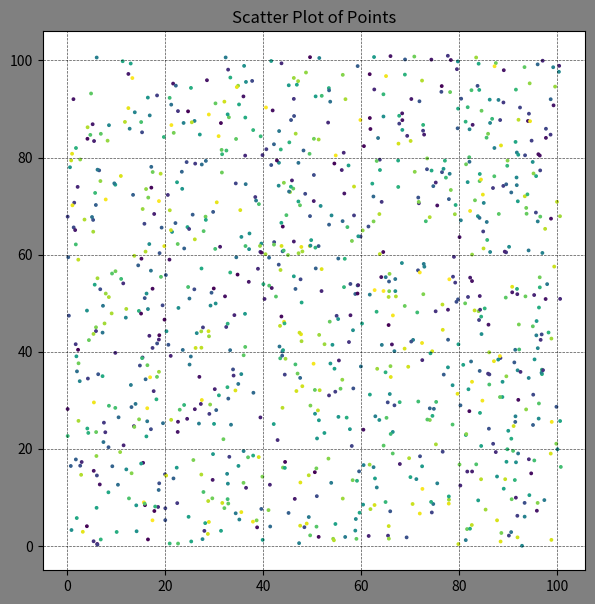

Write the Python code that produced this figure. (Note: this script raises an exception after producing the figure.)
import matplotlib.pyplot as plt
import numpy as np

x_values = np.random.uniform(0, 101, 1000)
y_values = np.random.uniform(0, 101, 1000)

# getting points as (x,y)
final_list = []  # to store required pair of points 
point_list = []
for i in range(len(x_values)):
  point_list.append([round(x_values[i], 2), round(y_values[i], 2)])
np_array = np.array(point_list)
coordinates = np_array.reshape(-1, 2)

fig = plt.figure(figsize=(7, 7))
fig.patch.set_facecolor('grey')
colors = np.random.rand(1000)
# Plot points with customized size and color
plt.scatter(x_values, y_values, s=3, c=colors, marker='o', label='Points')

# Customize the plot
plt.title('Scatter Plot of Points')
# for making grids of size r
plt.grid(True, linestyle='--', linewidth=0.5, alpha=0.7, color='k')

custom_xticks = np.arange(0, 101, r)
custom_yticks = np.arange(0, 101, r)

plt.xticks(custom_xticks)
plt.yticks(custom_yticks)

plt.legend()  # Show legend if you have labels


for point in coordinates:
  x, y = point
  # CASE:1
  # Those points that lie exactly inside grids
  if (x % r != 0 and y % r != 0):
    x_grid = int(np.floor(x / r))
    y_grid = int(np.floor(y / r))
    points_in_surrounding_grids = coordinates[
        (coordinates[:, 0] >= (x_grid - 1) * r)
        & (coordinates[:, 0] < (x_grid + 2) * r) & (coordinates[:, 1] >=
                                                    (y_grid - 1) * r) &
        (coordinates[:, 1] < (y_grid + 2) * r) & (coordinates[:, 0] != x) &
        (coordinates[:, 1] != y)]
    for surrounding_point in points_in_surrounding_grids:
      x_surrounding, y_surrounding = surrounding_point
      dist = np.sqrt((x - x_surrounding)**2 + (y - y_surrounding)**2)
      if dist <= d:
        final_list.append([(x, y), (x_surrounding, y_surrounding)])
      # CASE:2
      # points that lie on intersection of grid line
  elif (x % r == 0 and y % r == 0):
    x_grid = int(np.floor(x / r))
    y_grid = int(np.floor(y / r))
    points_in_surrounding_grids = coordinates[
        (coordinates[:, 0] >= (x_grid - 1) * r)
        & (coordinates[:, 0] < (x_grid + 1) * r) & (coordinates[:, 1] >=
                                                    (y_grid - 1) * r) &
        (coordinates[:, 1] < (y_grid + 1) * r) & (coordinates[:, 0] != x) &
        (coordinates[:, 1] != y)]
    for surrounding_point in points_in_surrounding_grids:
      x_surrounding, y_surrounding = surrounding_point
      dist = np.sqrt((x - x_surrounding)**2 + (y - y_surrounding)**2)
      if dist <= d:
        final_list.append([(x, y), (x_surrounding, y_surrounding)])
      # CASE:3
      #  points that lie on horizontal grid line
  elif (x % r != 0 and y % r == 0):
    x_grid = int(np.floor(x / r))
    y_grid = int(np.floor(y / r))
    points_in_surrounding_grids = coordinates[
        (coordinates[:, 0] >= (x_grid - 1) * r)
        & (coordinates[:, 0] < (x_grid + 2) * r) & (coordinates[:, 1] >=
                                                    (y_grid - 1) * r) &
        (coordinates[:, 1] < (y_grid + 1) * r) & (coordinates[:, 0] != x) &
        (coordinates[:, 1] != y)]
    for surrounding_point in points_in_surrounding_grids:
      x_surrounding, y_surrounding = surrounding_point
      dist = np.sqrt((x - x_surrounding)**2 + (y - y_surrounding)**2)
      if dist <= d:
        final_list.append([(x, y), (x_surrounding, y_surrounding)])
        # CASE:4
        # points that lie on vertical grid line
  elif (x % r == 0 and y % r != 0):
    x_grid = int(np.floor(x / r))
    y_grid = int(np.floor(y / r))
    points_in_surrounding_grids = coordinates[
        (coordinates[:, 0] >= (x_grid - 1) * r)
        & (coordinates[:, 0] < (x_grid + 1) * r) & (coordinates[:, 1] >=
                                                    (y_grid - 1) * r) &
        (coordinates[:, 1] < (y_grid + 2) * r) & (coordinates[:, 0] != x) &
        (coordinates[:, 1] != y)]
    for surrounding_point in points_in_surrounding_grids:
      x_surrounding, y_surrounding = surrounding_point
      dist = np.sqrt((x - x_surrounding)**2 + (y - y_surrounding)**2)
      if dist <= d:
        final_list.append([(x, y), (x_surrounding, y_surrounding)])

# To remove duplicates 
# Storing the pair of points in a set so it doesn't contains duplicates
seen_pair = set()
filtered_list = []
for pair in final_list:
  tuple_pair = tuple(pair)

  if tuple_pair not in seen_pair:
    filtered_list.append(pair)
    seen_pair.add(tuple_pair)
# set without duplicates 

# to change the list to a numpy array
filtered_array=np.array(filtered_list)
# Let's print some of the valid pairs 
print(filtered_array[:10,:])

